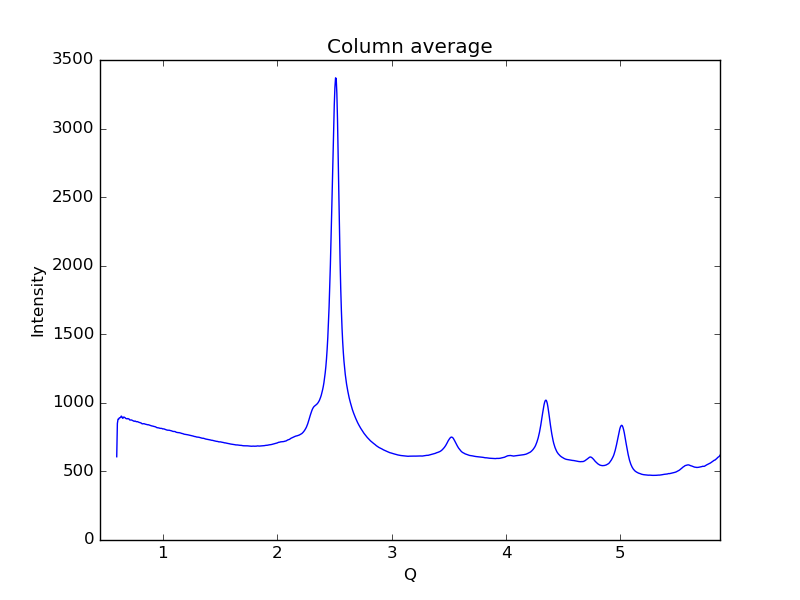

Data behind this chart, as committed beside it:
0.59621693822088684, 607.098
0.6019, 849.7
0.6075, 880.9
0.6132, 880.7
0.6189, 890.4
0.6245, 892.1
0.6302, 892.8
0.6358, 903.5
0.6415, 899.4
0.6472, 887.9
0.6528, 889.4
0.6585, 897.2
0.6641, 893.6
0.6698, 891.3
0.6755, 886.1
0.6811, 884.6
0.6868, 883.3
0.6924, 885.6
0.6981, 884.1
0.7038, 882.3
0.7094, 875.5
0.7151, 874.6
0.7207, 875.5
0.7264, 874.9
0.7321, 872.7
0.7377, 870.4
0.7434, 869.2
0.749, 865.3
0.7547, 867.2
0.7603, 866.5
0.766, 862.9
0.7717, 862.6
0.7773, 863.2
0.783, 861.3
0.7886, 858.9
0.7943, 856.7
0.8, 856.2
0.8056, 853.8
0.8113, 852.4
0.8169, 847.7
0.8226, 847
0.8283, 848
0.8339, 848.3
0.8396, 846.2
0.8452, 844.9
0.8509, 843.6
0.8566, 842.1
0.8622, 841.6
0.8679, 840
0.8735, 840.4
0.8792, 838.9
0.8849, 837.1
0.8905, 835.1
0.8962, 833.6
0.9018, 831.9
0.9075, 831.4
0.9132, 830.2
0.9188, 828.5
0.9245, 827.7
0.9301, 826.3
0.9358, 825
... 939 more rows
